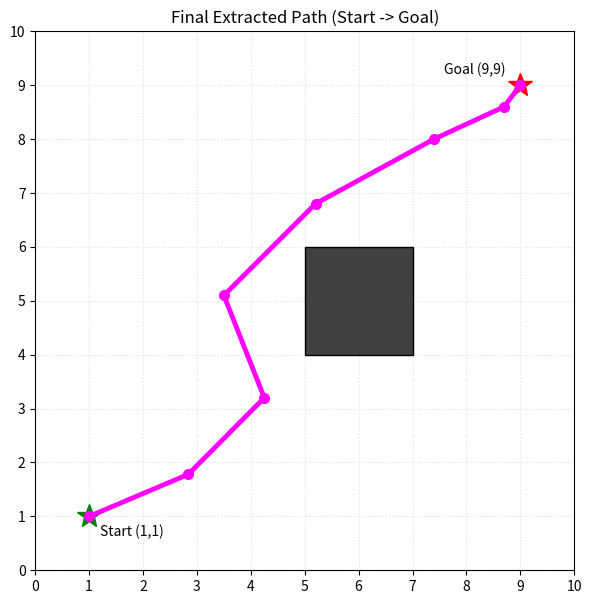
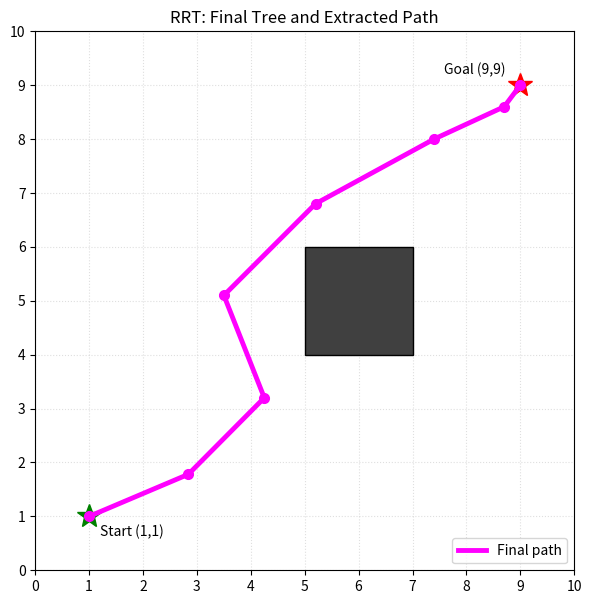

Write Python code to recreate these figures, in order.
"""
RRT (Rapidly-exploring Random Tree) visualization.

This reproduces the exact worked example from the walkthrough: same q_rand
samples, same computed q_near / q_new values, the same rejected branch
(collision), and the same final path to the goal. Nothing here is randomly
generated -- every number below is taken directly from the walkthrough.

Produces:
  - rrt_animation.gif   : step-by-step animation of the algorithm running
  - rrt_final_tree.png  : static summary of the final tree + extracted path

Run:
    python rrt_visualization.py
"""

import math
import numpy as np
import matplotlib.pyplot as plt
import matplotlib.patches as patches
from matplotlib.animation import FuncAnimation, PillowWriter

# ----------------------------------------------------------------------
# World setup (matches the problem statement)
# ----------------------------------------------------------------------
START = (1.0, 1.0)
GOAL = (9.0, 9.0)
STEP_SIZE = 2.0
GOAL_THRESHOLD = 1.0

# Obstacle rectangle (the "#######" block in the ASCII map, sitting
# roughly between rows y=4..6 and columns x=5..7).
OBSTACLE = dict(x=5.0, y=4.0, w=2.0, h=2.0)  # (x, y) = lower-left corner


def obstacle_contains(p, margin=0.0):
    x, y = p
    return (OBSTACLE["x"] - margin <= x <= OBSTACLE["x"] + OBSTACLE["w"] + margin and
            OBSTACLE["y"] - margin <= y <= OBSTACLE["y"] + OBSTACLE["h"] + margin)


def collision_free(p1, p2, samples=200):
    """Sample the segment p1->p2 and check every sample against the obstacle."""
    p1, p2 = np.array(p1), np.array(p2)
    for t in np.linspace(0.0, 1.0, samples):
        if obstacle_contains(p1 + t * (p2 - p1)):
            return False
    return True


def dist(a, b):
    return math.hypot(a[0] - b[0], a[1] - b[1])


def nearest_node(nodes, q_rand):
    """Real nearest-neighbor search over the current tree."""
    best_i, best_d = 0, float("inf")
    for i, n in enumerate(nodes):
        d = dist(n["pos"], q_rand)
        if d < best_d:
            best_i, best_d = i, d
    return best_i, best_d


# ----------------------------------------------------------------------
# Node bookkeeping
# ----------------------------------------------------------------------
# Each node: {"pos": (x, y), "parent": index_or_None}
nodes = [{"pos": START, "parent": None}]

# The exact q_rand samples used in the walkthrough for iterations 1-4,
# and the exact q_new results that came out of Steer() for each.
# (near is *recomputed* here via real nearest-neighbor search -- it
# independently reproduces the same nearest node reported in the walkthrough.)
detailed_iterations = [
    {"q_rand": (8.0, 4.0), "q_new": (2.84, 1.78)},
    {"q_rand": (9.0, 8.0), "q_new": (4.25, 3.20)},
    {"q_rand": (8.0, 6.0), "q_new": (5.85, 4.39)},   # this one collides
    {"q_rand": (3.0, 8.0), "q_new": (3.5, 5.1)},
]

# After "many iterations" the walkthrough jumps straight to these nodes
# (no q_rand given for them in the source material -- they are added
# exactly as stated in the Path Extraction table).
fastforward_nodes = [
    (5.2, 6.8),
    (7.4, 8.0),
    (8.7, 8.6),
]

# ----------------------------------------------------------------------
# Run the (deterministic, hardcoded) algorithm and record every frame
# needed for the animation.
# ----------------------------------------------------------------------
# A "frame" is a dict describing what to draw. type is one of:
#   sample   -> show q_rand and a line from q_near to q_rand
#   steer    -> show the steered q_new and whether the edge collides
#   add      -> commit q_new as a permanent tree node
#   reject   -> mark q_new as rejected (collision), fades out
#   goalcheck-> show the goal-threshold circle test
#   connect  -> final edge into the goal
#   path     -> highlight the extracted path
frames = []

for it_num, it in enumerate(detailed_iterations, start=1):
    q_rand = it["q_rand"]
    near_i, near_d = nearest_node(nodes, q_rand)
    q_near = nodes[near_i]["pos"]
    q_new = it["q_new"]
    ok = collision_free(q_near, q_new)

    frames.append(dict(type="sample", it=it_num, q_rand=q_rand,
                        q_near=q_near, near_i=near_i, near_d=near_d))
    frames.append(dict(type="steer", it=it_num, q_near=q_near,
                        q_new=q_new, ok=ok))
    if ok:
        nodes.append({"pos": q_new, "parent": near_i})
        frames.append(dict(type="add", it=it_num, q_new=q_new,
                            parent=q_near, node_i=len(nodes) - 1))
    else:
        frames.append(dict(type="reject", it=it_num, q_new=q_new,
                            parent=q_near))

# Fast-forward through the remaining path nodes (as given directly by
# the walkthrough's Path Extraction table).
last_i = len(nodes) - 1
for pos in fastforward_nodes:
    parent_pos = nodes[last_i]["pos"]
    ok = collision_free(parent_pos, pos)
    assert ok, f"unexpected collision on fast-forward edge to {pos}"
    nodes.append({"pos": pos, "parent": last_i})
    last_i = len(nodes) - 1
    frames.append(dict(type="add", it="ff", q_new=pos, parent=parent_pos,
                        node_i=last_i))

# Goal check on the last node added, (8.7, 8.6)
last_pos = nodes[last_i]["pos"]
d_goal = dist(last_pos, GOAL)
frames.append(dict(type="goalcheck", q_new=last_pos, d=d_goal))

# Final connection to the goal
ok = collision_free(last_pos, GOAL)
assert ok, "unexpected collision connecting to goal"
nodes.append({"pos": GOAL, "parent": last_i})
goal_i = len(nodes) - 1
frames.append(dict(type="connect", q_new=last_pos, goal=GOAL))

# Extract the path by walking parent pointers backward
path = []
i = goal_i
while i is not None:
    path.append(nodes[i]["pos"])
    i = nodes[i]["parent"]
path.reverse()
frames.append(dict(type="path", path=path))

print("Extracted path (start -> goal):")
for p in path:
    print(f"  ({p[0]:.2f}, {p[1]:.2f})")

# ----------------------------------------------------------------------
# Drawing
# ----------------------------------------------------------------------
fig, ax = plt.subplots(figsize=(7, 7))


def draw_static_world(ax):
    ax.set_xlim(0, 10)
    ax.set_ylim(0, 10)
    ax.set_aspect("equal")
    ax.set_xticks(range(0, 11))
    ax.set_yticks(range(0, 11))
    ax.grid(True, linestyle=":", alpha=0.4)
    rect = patches.Rectangle((OBSTACLE["x"], OBSTACLE["y"]), OBSTACLE["w"], OBSTACLE["h"],
                              facecolor="0.25", edgecolor="black", zorder=2)
    ax.add_patch(rect)
    ax.plot(*START, marker="*", color="green", markersize=18, zorder=5)
    ax.annotate("Start (1,1)", START, textcoords="offset points", xytext=(8, -14))
    ax.plot(*GOAL, marker="*", color="red", markersize=18, zorder=5)
    ax.annotate("Goal (9,9)", GOAL, textcoords="offset points", xytext=(-55, 8))


# Permanent tree state, rebuilt incrementally as the animation advances
tree_nodes = [START]
tree_edges = []  # list of (p1, p2)


def render(frame):
    ax.clear()
    draw_static_world(ax)

    # always draw the committed tree so far
    for (p1, p2) in tree_edges:
        ax.plot([p1[0], p2[0]], [p1[1], p2[1]], color="steelblue", linewidth=2, zorder=3)
    for p in tree_nodes:
        ax.plot(*p, "o", color="steelblue", markersize=6, zorder=4)

    t = frame["type"]

    if t == "sample":
        ax.set_title(f"Iteration {frame['it']}: Random Sample + Nearest Node")
        ax.plot(*frame["q_rand"], "x", color="darkorange", markersize=14, mew=3, zorder=6)
        ax.annotate(f"q_rand={frame['q_rand']}", frame["q_rand"],
                    textcoords="offset points", xytext=(8, 6), color="darkorange")
        ax.plot(*frame["q_near"], "o", color="blue", markersize=12,
                markerfacecolor="none", markeredgewidth=2, zorder=6)
        ax.plot([frame["q_near"][0], frame["q_rand"][0]],
                [frame["q_near"][1], frame["q_rand"][1]],
                "--", color="gray", linewidth=1, zorder=3)
        ax.text(0.02, 0.98, f"q_near = {frame['q_near']}  (dist={frame['near_d']:.2f})",
                transform=ax.transAxes, va="top", fontsize=9)

    elif t == "steer":
        ax.set_title(f"Iteration {frame['it']}: Steer (Δq = {STEP_SIZE}) + Collision Check")
        color = "green" if frame["ok"] else "red"
        style = "-" if frame["ok"] else "--"
        ax.plot([frame["q_near"][0], frame["q_new"][0]],
                [frame["q_near"][1], frame["q_new"][1]],
                style, color=color, linewidth=2.5, zorder=6)
        ax.plot(*frame["q_new"], "o", color=color, markersize=9, zorder=6)
        label = "COLLISION" if not frame["ok"] else "collision-free"
        ax.text(0.02, 0.98, f"q_new = {frame['q_new']}  -> {label}",
                transform=ax.transAxes, va="top", fontsize=9, color=color)
        if not frame["ok"]:
            ax.plot(*frame["q_new"], "x", color="darkred", markersize=16, mew=3, zorder=7)

    elif t == "add":
        label = f"Iteration {frame['it']}: Add Node" if frame["it"] != "ff" else "Extending tree toward goal"
        ax.set_title(label)
        tree_edges.append((frame["parent"], frame["q_new"]))
        tree_nodes.append(frame["q_new"])
        for (p1, p2) in tree_edges[-1:]:
            ax.plot([p1[0], p2[0]], [p1[1], p2[1]], color="steelblue", linewidth=2, zorder=3)
        ax.plot(*frame["q_new"], "o", color="steelblue", markersize=8, zorder=6)
        ax.text(0.02, 0.98, f"Added {frame['q_new']} to tree", transform=ax.transAxes,
                va="top", fontsize=9, color="darkgreen")

    elif t == "reject":
        ax.set_title(f"Iteration {frame['it']}: Node Rejected (Collision)")
        ax.plot([frame["parent"][0], frame["q_new"][0]],
                [frame["parent"][1], frame["q_new"][1]],
                "--", color="red", alpha=0.5, linewidth=2, zorder=3)
        ax.plot(*frame["q_new"], "x", color="darkred", markersize=14, mew=3, zorder=6)
        ax.text(0.02, 0.98, f"Discarded {frame['q_new']} (crosses obstacle)",
                transform=ax.transAxes, va="top", fontsize=9, color="darkred")

    elif t == "goalcheck":
        ax.set_title("Goal Check")
        circle = patches.Circle(GOAL, GOAL_THRESHOLD, fill=False, linestyle="--",
                                 color="purple", linewidth=1.5, zorder=3)
        ax.add_patch(circle)
        ax.plot(*frame["q_new"], "o", color="steelblue", markersize=9, zorder=6)
        ax.text(0.02, 0.98,
                f"dist({frame['q_new']}, Goal) = {frame['d']:.2f} < threshold={GOAL_THRESHOLD} -> try connect",
                transform=ax.transAxes, va="top", fontsize=9, color="purple")

    elif t == "connect":
        ax.set_title("Final Connection to Goal")
        ax.plot([frame["q_new"][0], frame["goal"][0]],
                [frame["q_new"][1], frame["goal"][1]],
                "-", color="green", linewidth=2.5, zorder=6)
        tree_edges.append((frame["q_new"], frame["goal"]))
        tree_nodes.append(frame["goal"])
        ax.text(0.02, 0.98, "Goal reached!", transform=ax.transAxes,
                va="top", fontsize=10, color="darkgreen", weight="bold")

    elif t == "path":
        ax.set_title("Final Extracted Path (Start -> Goal)")
        xs = [p[0] for p in frame["path"]]
        ys = [p[1] for p in frame["path"]]
        ax.plot(xs, ys, "-", color="magenta", linewidth=3.5, zorder=7)
        ax.plot(xs, ys, "o", color="magenta", markersize=7, zorder=7)

    return []


anim = FuncAnimation(fig, render, frames=frames, interval=1400, repeat=True)

gif_path = "rrt_animation.gif"
anim.save(gif_path, writer=PillowWriter(fps=0.9))
print(f"Saved animation -> {gif_path}")

# Final static summary figure
fig2, ax2 = plt.subplots(figsize=(7, 7))
ax = ax2
draw_static_world(ax)
for (p1, p2) in tree_edges:
    ax.plot([p1[0], p2[0]], [p1[1], p2[1]], color="steelblue", linewidth=2, zorder=3)
for p in tree_nodes:
    ax.plot(*p, "o", color="steelblue", markersize=6, zorder=4)
xs = [p[0] for p in path]
ys = [p[1] for p in path]
ax.plot(xs, ys, "-", color="magenta", linewidth=3.5, zorder=7, label="Final path")
ax.plot(xs, ys, "o", color="magenta", markersize=7, zorder=7)
ax.legend(loc="lower right")
ax.set_title("RRT: Final Tree and Extracted Path")
png_path = "rrt_final_tree.png"
fig2.savefig(png_path, dpi=150, bbox_inches="tight")
print(f"Saved final tree -> {png_path}")

plt.close(fig)
plt.close(fig2)
